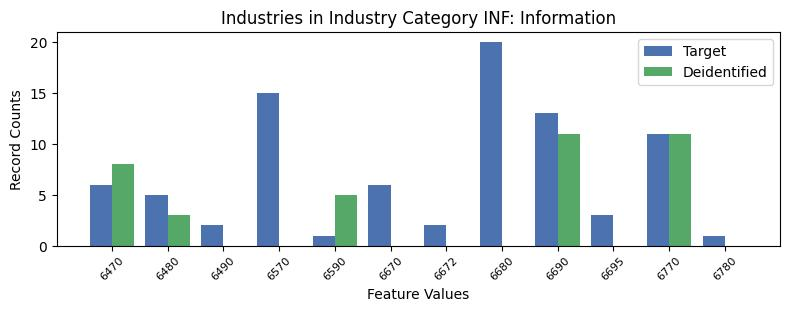

Values plotted in this chart, from the file beside it:
, INDP, count_target, count_deidentified
1, 6470, 6, 8.0
9, 6480, 5, 3.0
5, 6490, 2, 0.0
3, 6570, 15, 0.0
10, 6590, 1, 5.0
0, 6670, 6, 0.0
8, 6672, 2, 0.0
2, 6680, 20, 0.0
6, 6690, 13, 11.0
4, 6695, 3, 0.0
7, 6770, 11, 11.0
11, 6780, 1, 0.0
